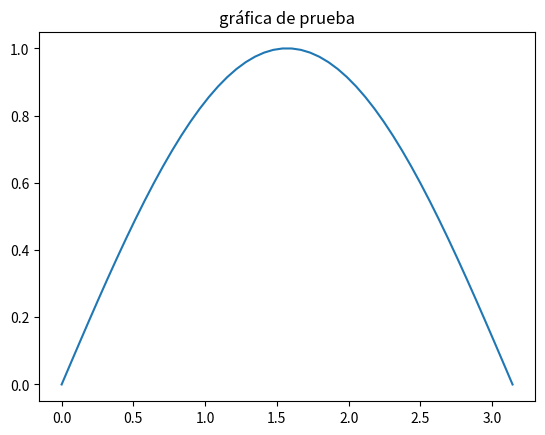

Here is the Python script that generated this plot:
# -*- coding: utf-8 -*-
"""
Created on Thu Feb 20 11:15:00 2025

[redacted]
"""


import numpy as np
import matplotlib.pyplot as plt

x = np.linspace(0, np.pi)

y = np.sin(x)


plt.title('gráfica de prueba')
plt.plot(x,y)
plt.show()


